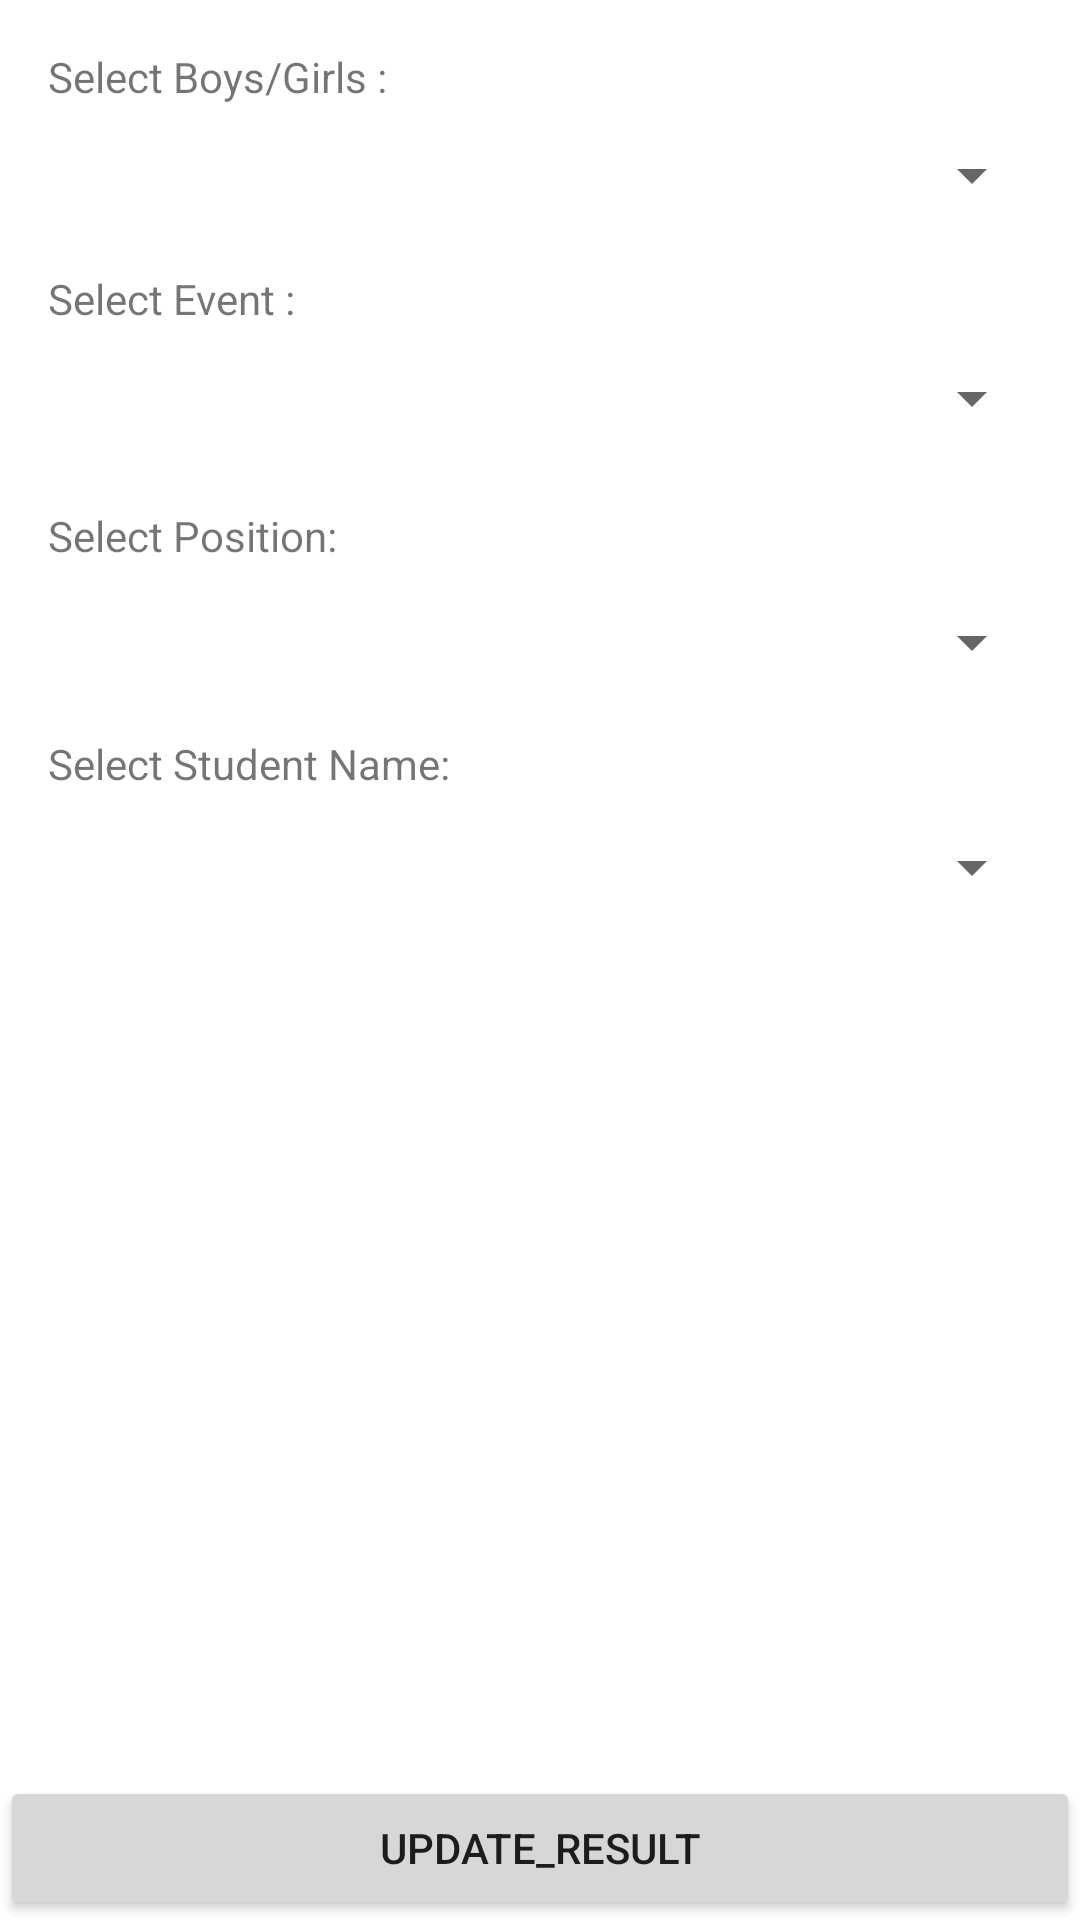

Reconstruct the res/layout file that produces this screen, plus the resources it refers to.
<!-- AndroidManifest.xml: application theme Theme.Design.Light -->
<!-- res/layout/activity_event_report.xml -->
<?xml version="1.0" encoding="utf-8"?>
<android.support.constraint.ConstraintLayout
    xmlns:android="http://schemas.android.com/apk/res/android"
    xmlns:app="http://schemas.android.com/apk/res-auto"
    xmlns:tools="http://schemas.android.com/tools"
    android:layout_width="match_parent"
    android:layout_height="match_parent"
    tools:context="com.ccet.hp.sportsapplication.EventReport"
    android:background="@color/white">

    <TextView
        android:id="@+id/textView"
        android:layout_width="wrap_content"
        android:layout_height="wrap_content"
        android:text="Select Boys/Girls :"
        tools:layout_constraintTop_creator="1"
        android:layout_marginStart="16dp"
        android:layout_marginTop="16dp"
        tools:layout_constraintLeft_creator="1"
        app:layout_constraintLeft_toLeftOf="parent"
        app:layout_constraintTop_toTopOf="parent"
        android:layout_marginLeft="16dp"/>

    <TextView
        android:id="@+id/textView7"
        android:layout_width="wrap_content"
        android:layout_height="wrap_content"
        android:text="Select Event :"
        tools:layout_constraintTop_creator="1"
        android:layout_marginStart="16dp"
        android:layout_marginTop="90dp"
        tools:layout_constraintLeft_creator="1"
        app:layout_constraintLeft_toLeftOf="parent"
        app:layout_constraintTop_toTopOf="parent"
        android:layout_marginLeft="16dp"/>

    <TextView
        android:id="@+id/textView8"
        android:layout_width="wrap_content"
        android:layout_height="wrap_content"
        android:text="Select Position:"
        tools:layout_constraintBottom_creator="1"
        app:layout_constraintBottom_toTopOf="@+id/position_selection"
        android:layout_marginStart="16dp"
        tools:layout_constraintLeft_creator="1"
        android:layout_marginBottom="13dp"
        app:layout_constraintLeft_toLeftOf="parent"
        android:layout_marginLeft="16dp"/>

    <TextView
        android:id="@+id/textView9"
        android:layout_width="wrap_content"
        android:layout_height="wrap_content"
        android:layout_marginLeft="16dp"
        android:layout_marginStart="16dp"
        android:text="Select Student Name:"
        app:layout_constraintLeft_toLeftOf="parent"
        tools:layout_constraintBottom_creator="1"
        tools:layout_constraintLeft_creator="1"
        app:layout_constraintBottom_toTopOf="@+id/name_selection"
        android:layout_marginBottom="12dp"/>

    <Spinner
        android:id="@+id/gender_selection"
        android:layout_width="0dp"
        android:layout_height="26dp"
        app:layout_constraintRight_toRightOf="parent"
        app:layout_constraintLeft_toLeftOf="parent"
        tools:layout_constraintTop_creator="1"
        tools:layout_constraintRight_creator="1"
        tools:layout_constraintBottom_creator="1"
        app:layout_constraintBottom_toTopOf="@+id/event_selection"
        android:layout_marginStart="12dp"
        android:layout_marginEnd="12dp"
        android:layout_marginTop="46dp"
        tools:layout_constraintLeft_creator="1"
        android:layout_marginBottom="49dp"
        app:layout_constraintTop_toTopOf="parent"
        android:layout_marginLeft="12dp"
        android:layout_marginRight="12dp"
        android:entries="@array/gender_entries"
        />

    <Spinner
        android:id="@+id/event_selection"
        android:layout_width="0dp"
        android:layout_height="26dp"
        app:layout_constraintLeft_toLeftOf="parent"
        app:layout_constraintRight_toRightOf="parent"
        app:layout_constraintHorizontal_bias="0.52"
        tools:layout_constraintTop_creator="1"
        tools:layout_constraintRight_creator="1"
        tools:layout_constraintBottom_creator="1"
        app:layout_constraintBottom_toTopOf="@+id/textView8"
        android:layout_marginStart="12dp"
        android:layout_marginEnd="12dp"
        android:layout_marginTop="31dp"
        tools:layout_constraintLeft_creator="1"
        android:layout_marginBottom="25dp"
        app:layout_constraintTop_toTopOf="@+id/textView7"
        android:layout_marginLeft="12dp"
        android:layout_marginRight="12dp"/>

    <Spinner
        android:id="@+id/position_selection"
        android:layout_width="0dp"
        android:layout_height="26dp"
        app:layout_constraintHorizontal_bias="0.52"
        app:layout_constraintLeft_toLeftOf="parent"
        app:layout_constraintRight_toRightOf="parent"
        tools:layout_constraintTop_creator="1"
        tools:layout_constraintRight_creator="1"
        android:layout_marginStart="12dp"
        android:layout_marginEnd="12dp"
        android:layout_marginTop="201dp"
        tools:layout_constraintLeft_creator="1"
        app:layout_constraintTop_toTopOf="parent"
        android:layout_marginLeft="12dp"
        android:layout_marginRight="12dp"
        android:entries="@array/position_entries"
        />

    <Spinner
        android:id="@+id/name_selection"
        android:layout_width="0dp"
        android:layout_height="26dp"
        android:layout_marginEnd="12dp"
        android:layout_marginLeft="12dp"
        android:layout_marginRight="12dp"
        android:layout_marginStart="12dp"
        android:layout_marginTop="276dp"
        app:layout_constraintHorizontal_bias="0.0"
        app:layout_constraintLeft_toLeftOf="parent"
        app:layout_constraintRight_toRightOf="parent"
        app:layout_constraintTop_toTopOf="parent"
        tools:layout_constraintLeft_creator="1"
        tools:layout_constraintRight_creator="1"
        tools:layout_constraintTop_creator="1"/>

    <Button
        android:id="@+id/submit"
        style="@android:style/Widget.DeviceDefault.Button"
        android:layout_width="0dp"
        android:layout_height="48dp"
        android:text="update_result"
        app:layout_constraintLeft_toLeftOf="parent"
        app:layout_constraintRight_toRightOf="parent"
        app:layout_constraintHorizontal_bias="1.0"
        app:layout_constraintBottom_toBottomOf="parent"
        />

    <ListView
        android:id="@+id/list_position_name"
        style="@android:style/Widget.Holo.Light.ListView"
        android:layout_width="0dp"
        android:layout_height="206dp"
        android:layout_marginTop="317dp"
        android:footerDividersEnabled="true"
        android:headerDividersEnabled="true"
        app:layout_constraintBottom_toTopOf="@+id/submit"
        app:layout_constraintHorizontal_bias="0.0"
        app:layout_constraintLeft_toLeftOf="parent"
        app:layout_constraintRight_toRightOf="parent"
        app:layout_constraintTop_toTopOf="parent"
        />

</android.support.constraint.ConstraintLayout>
<!-- resources referenced by this layout -->
<resources>
  <string-array name="gender_entries">
          <item> </item>
          <item>Boy</item>
          <item>Girl</item>
      </string-array>
  <string-array name="position_entries">
          <item> </item>
          <item>1</item>
          <item>2</item>
          <item>3</item>
      </string-array>
  <color name="white">#ffffff</color>
</resources>
